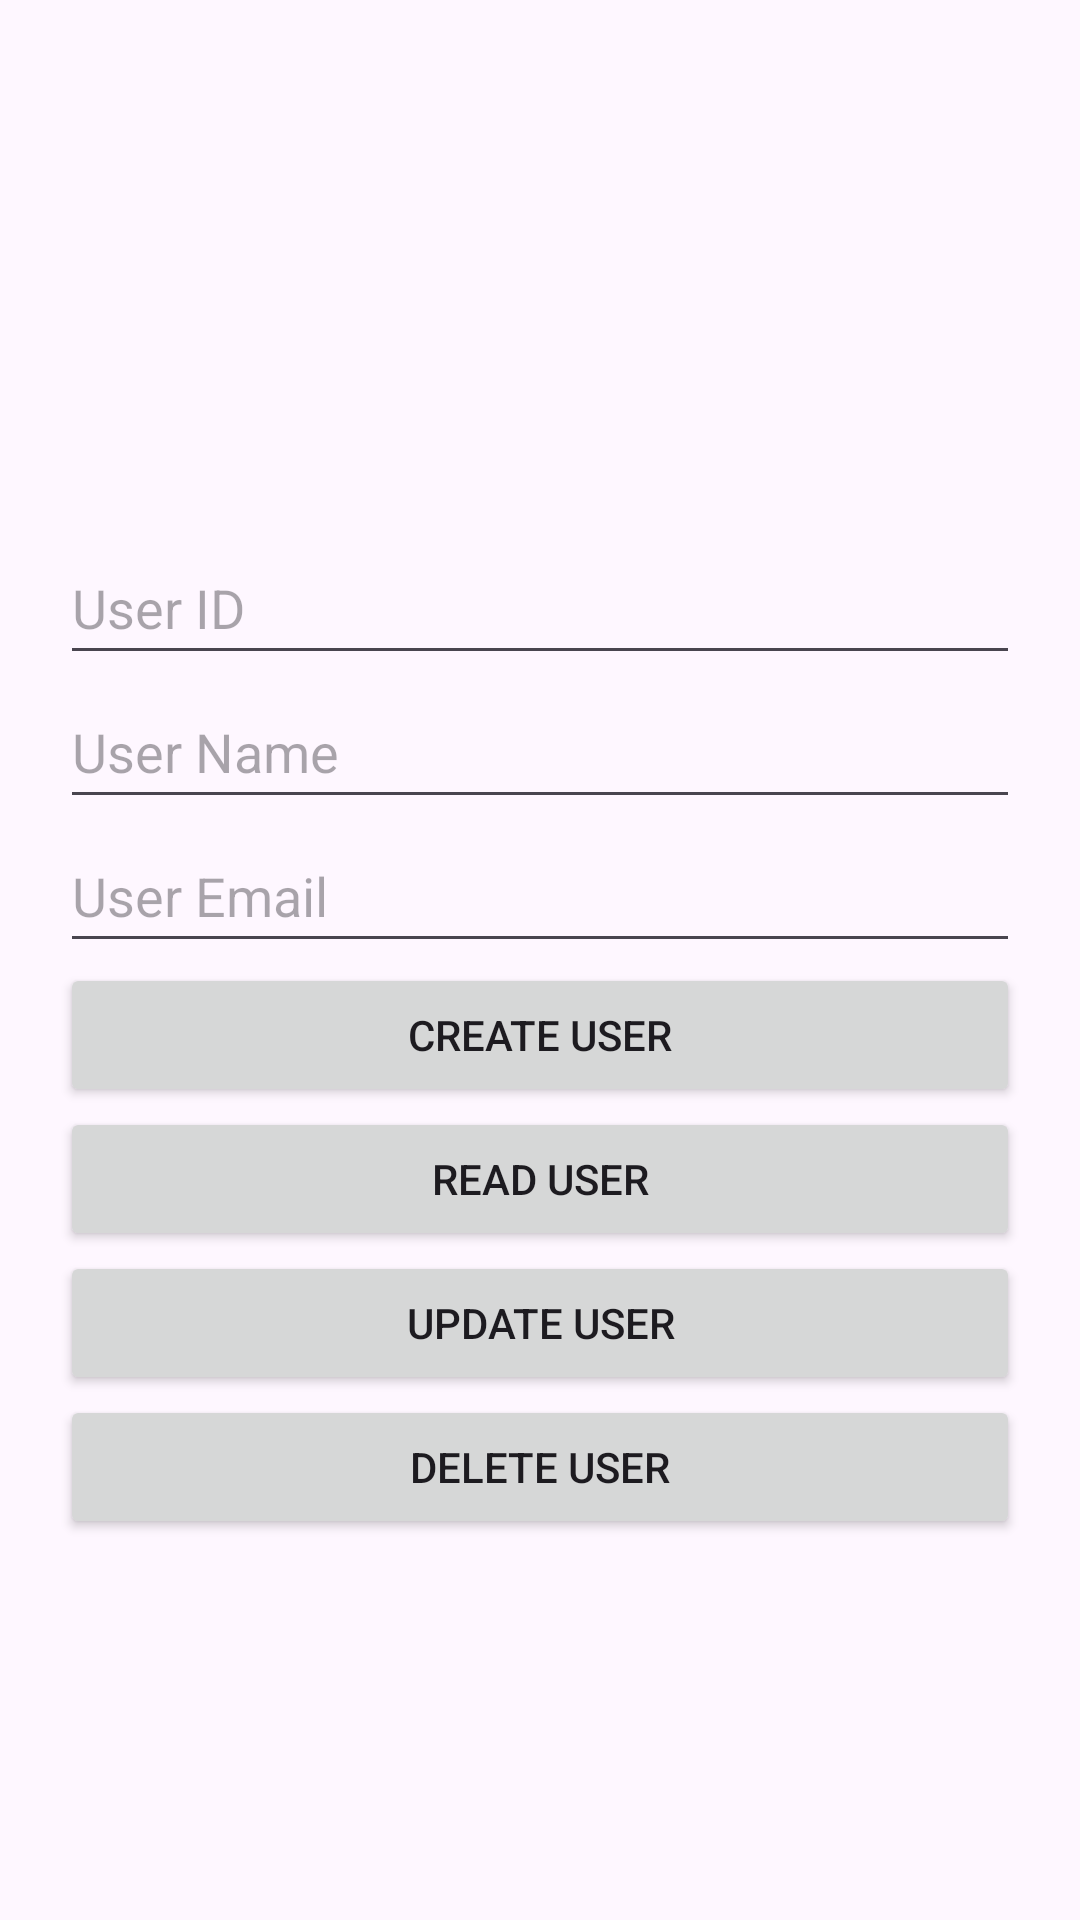

Write the Android layout XML for this screen, with the resource values it uses.
<!-- AndroidManifest.xml: application theme Theme.CSE227ETP -->
<!-- res/layout/activity_main.xml -->
<?xml version="1.0" encoding="utf-8"?>
<LinearLayout xmlns:android="http://schemas.android.com/apk/res/android"
    android:layout_width="match_parent"
    android:orientation="vertical"
    android:padding="20dp"
    android:gravity="center"
    android:layout_height="match_parent">
    <EditText
        android:id="@+id/etUserId"
        android:layout_width="match_parent"
        android:layout_height="48dp"
        android:hint="User ID"
        android:layout_marginTop="50sp"
        android:inputType="number"
        />
    <EditText
        android:id="@+id/etUserName"
        android:hint="User Name"
        android:layout_width="match_parent"
        android:layout_height="48dp"
        />
    <EditText
        android:id="@+id/etUserEmail"
        android:hint="User Email"
        android:layout_width="match_parent"
        android:layout_height="48dp"
        />
    <Button
        android:id="@+id/btnCreateUser"
        android:layout_width="match_parent"
        android:layout_height="wrap_content"
        android:text="Create User"
        />
    <Button
        android:id="@+id/btnReadUser"
        android:layout_width="match_parent"
        android:layout_height="wrap_content"
        android:text="Read User"
        />
    <Button
        android:id="@+id/btnUpdateUser"
        android:layout_width="match_parent"
        android:layout_height="wrap_content"
        android:text="Update User"
        />
    <Button
        android:id="@+id/btnDeleteUser"
        android:layout_width="match_parent"
        android:layout_height="wrap_content"
        android:text="Delete User"
        />


</LinearLayout>
<!-- resources referenced by this layout -->
<resources>
  <style name="Theme.CSE227ETP" parent="Base.Theme.CSE227ETP" />
  <style name="Base.Theme.CSE227ETP" parent="Theme.Material3.DayNight.NoActionBar">
          
          
      </style>
</resources>
